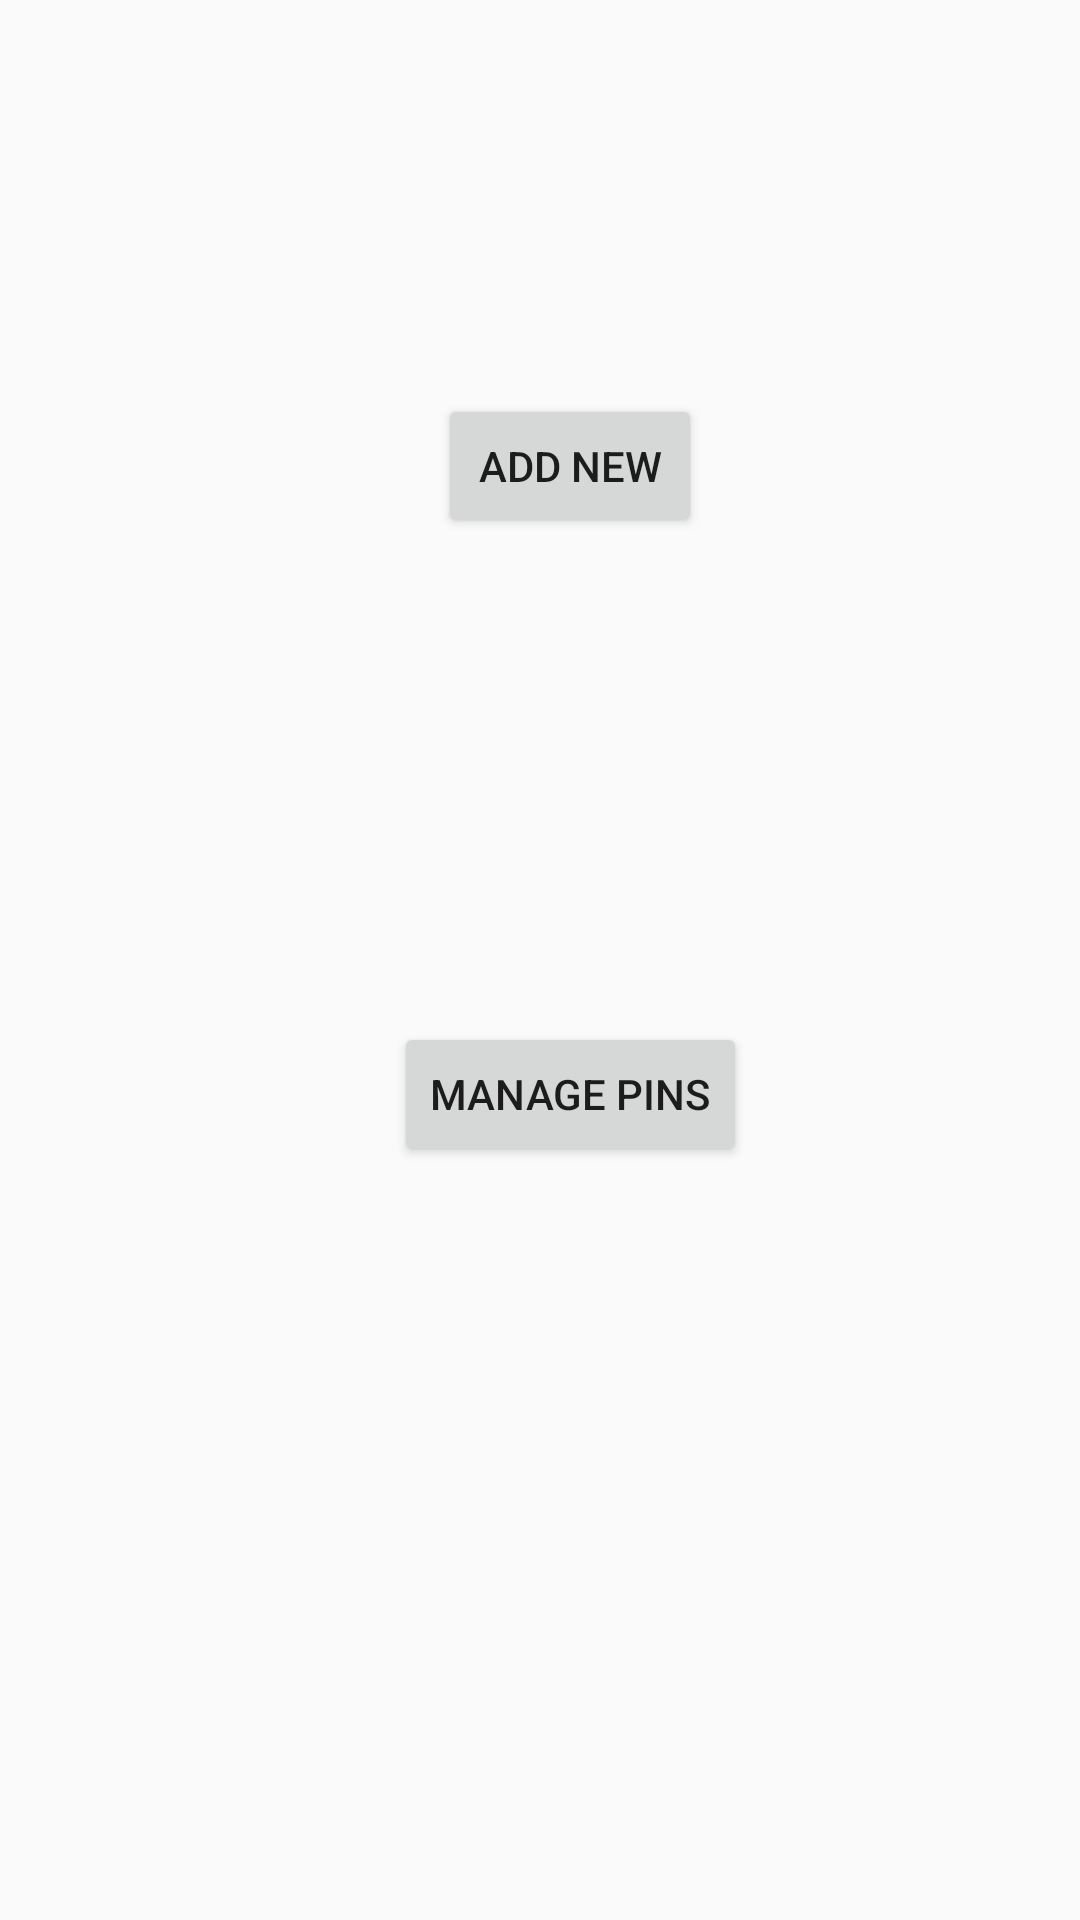

Layout XML and referenced resources for this Android screen:
<!-- AndroidManifest.xml: application theme AppTheme -->
<!-- res/layout/activity_main.xml -->
<?xml version="1.0" encoding="utf-8"?>
<android.support.constraint.ConstraintLayout
    xmlns:android="http://schemas.android.com/apk/res/android"
    xmlns:tools="http://schemas.android.com/tools"
    xmlns:app="http://schemas.android.com/apk/res-auto"
    android:layout_width="match_parent"
    android:layout_height="match_parent"
    tools:context=".MainActivity">

    <Button
        android:id="@+id/btnAddNewPin"
        android:layout_width="wrap_content"
        android:layout_height="wrap_content"
        android:layout_marginBottom="71dp"
        android:layout_marginEnd="138dp"
        android:layout_marginLeft="158dp"
        android:layout_marginRight="138dp"
        android:layout_marginStart="158dp"
        android:layout_marginTop="112dp"
        android:onClick="openMap"
        android:text="Add New"
        android:visibility="visible"
        app:layout_constraintBottom_toTopOf="@+id/btnListPin"
        app:layout_constraintEnd_toEndOf="parent"
        app:layout_constraintStart_toStartOf="parent"
        app:layout_constraintTop_toTopOf="parent" />

    <Button
        android:id="@+id/btnListPin"
        android:layout_width="wrap_content"
        android:layout_height="wrap_content"
        android:layout_marginBottom="232dp"
        android:layout_marginEnd="138dp"
        android:layout_marginLeft="158dp"
        android:layout_marginRight="138dp"
        android:layout_marginStart="158dp"
        android:layout_marginTop="71dp"
        android:onClick="manageAllPin"
        android:text="Manage Pins"
        app:layout_constraintBottom_toBottomOf="parent"
        app:layout_constraintEnd_toEndOf="parent"
        app:layout_constraintStart_toStartOf="parent"
        app:layout_constraintTop_toBottomOf="@+id/btnAddNewPin" />
</android.support.constraint.ConstraintLayout>
<!-- resources referenced by this layout -->
<resources>
  <style name="AppTheme" parent="Theme.AppCompat.Light.DarkActionBar">
          
          <item name="colorPrimary">@color/colorPrimary</item>
          <item name="colorPrimaryDark">@color/colorPrimaryDark</item>
          <item name="colorAccent">@color/colorAccent</item>
      </style>
  <!-- not gathered from this repository: default colours our renderer supplied (Android Studio template values) -->
  <color name="colorPrimary">#FF6200EE</color>
  <color name="colorPrimaryDark">#FF3700B3</color>
  <color name="colorAccent">#FF03DAC5</color>
</resources>
